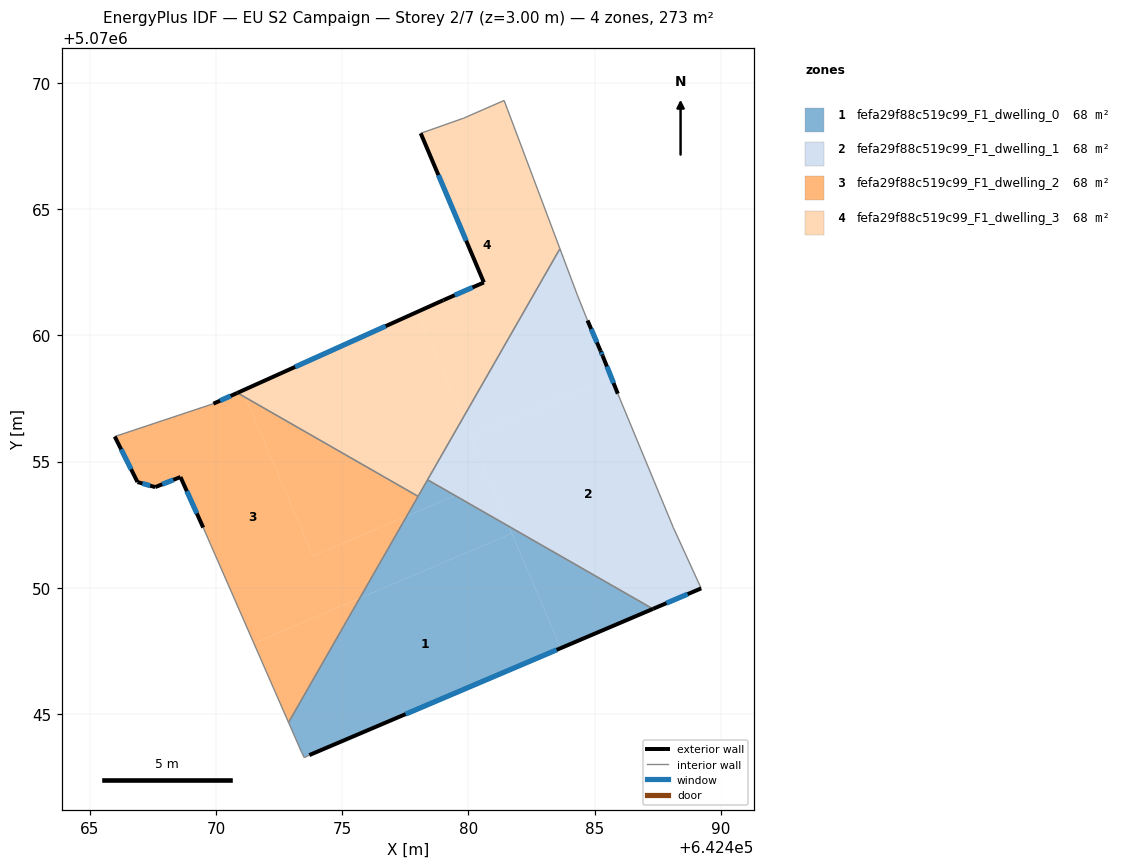
=== STOREY PLAN SPEC (per zone: floor XY polygon, exterior-wall plan segments, windows/doors) ===
zone 1: fefa29f88c519c99_F1_dwelling_0  (68.3 m²)
  floor: (642483.65, 5070047.61) (642481.71, 5070052.16) (642475.69, 5070049.59) (642472.88, 5070044.67) (642473.40, 5070043.48) (642473.50, 5070043.28) (642473.70, 5070043.38)
  floor: (642487.30, 5070049.17) (642481.59, 5070052.44) (642483.65, 5070047.61)
  floor: (642481.71, 5070052.16) (642481.59, 5070052.44) (642479.47, 5070053.66) (642477.56, 5070052.84) (642475.69, 5070049.59)
  floor: (642479.47, 5070053.66) (642478.38, 5070054.28) (642477.56, 5070052.84)
  exterior wall: (642487.30, 5070049.17) – (642473.70, 5070043.38)  [14.8 m]
    window: (642483.49, 5070047.55) – (642477.51, 5070045.00)  [8.6 m²]
  interior walls: 6
zone 2: fefa29f88c519c99_F1_dwelling_1  (68.3 m²)
  floor: (642489.21, 5070049.98) (642488.11, 5070052.38) (642485.91, 5070057.69) (642485.65, 5070058.35) (642480.08, 5070055.97) (642481.59, 5070052.44) (642487.30, 5070049.17)
  floor: (642485.65, 5070058.35) (642485.31, 5070059.19) (642485.23, 5070059.38) (642484.71, 5070060.59) (642484.31, 5070061.59) (642483.62, 5070063.43) (642479.77, 5070056.71) (642480.08, 5070055.97)
  floor: (642481.59, 5070052.44) (642479.77, 5070056.71) (642483.62, 5070063.43) (642478.38, 5070054.28)
  exterior wall: (642489.21, 5070049.98) – (642487.30, 5070049.17)  [2.1 m]
    window: (642488.68, 5070049.75) – (642487.84, 5070049.40)  [1.2 m²]
  exterior wall: (642484.71, 5070060.59) – (642485.23, 5070059.38)  [1.3 m]
    window: (642484.86, 5070060.25) – (642485.08, 5070059.72)  [0.8 m²]
  exterior wall: (642485.23, 5070059.38) – (642485.31, 5070059.19)  [0.2 m]
    window: (642485.25, 5070059.33) – (642485.29, 5070059.24)  [0.1 m²]
  exterior wall: (642485.31, 5070059.19) – (642485.91, 5070057.69)  [1.6 m]
    window: (642485.48, 5070058.77) – (642485.74, 5070058.11)  [0.9 m²]
  interior walls: 6
zone 3: fefa29f88c519c99_F1_dwelling_2  (68.3 m²)
  floor: (642475.69, 5070049.59) (642477.56, 5070052.84) (642473.84, 5070051.26) (642471.17, 5070057.54) (642470.85, 5070057.72) (642469.90, 5070057.29) (642466.00, 5070055.99) (642466.90, 5070054.19) (642467.60, 5070053.99) (642468.60, 5070054.39) (642469.50, 5070052.39) (642471.51, 5070047.80)
  floor: (642477.56, 5070052.84) (642478.00, 5070053.62) (642471.17, 5070057.54) (642473.84, 5070051.26)
  floor: (642472.88, 5070044.67) (642475.69, 5070049.59) (642471.51, 5070047.80)
  exterior wall: (642469.50, 5070052.39) – (642468.60, 5070054.39)  [2.2 m]
    window: (642469.25, 5070052.95) – (642468.85, 5070053.83)  [1.3 m²]
  exterior wall: (642468.60, 5070054.39) – (642467.60, 5070053.99)  [1.1 m]
    window: (642468.32, 5070054.28) – (642467.88, 5070054.10)  [0.6 m²]
  exterior wall: (642467.60, 5070053.99) – (642466.90, 5070054.19)  [0.7 m]
    window: (642467.40, 5070054.05) – (642467.09, 5070054.13)  [0.4 m²]
  exterior wall: (642466.90, 5070054.19) – (642466.00, 5070055.99)  [2.0 m]
    window: (642466.64, 5070054.69) – (642466.25, 5070055.49)  [1.2 m²]
  exterior wall: (642469.90, 5070057.29) – (642470.85, 5070057.72)  [1.0 m]
    window: (642470.17, 5070057.41) – (642470.59, 5070057.60)  [0.6 m²]
  interior walls: 4
zone 4: fefa29f88c519c99_F1_dwelling_3  (68.3 m²)
  floor: (642479.77, 5070056.71) (642483.62, 5070063.43) (642481.41, 5070069.30) (642479.81, 5070068.60) (642478.11, 5070068.00) (642480.61, 5070062.09) (642479.01, 5070061.39) (642477.97, 5070060.93)
  floor: (642478.00, 5070053.62) (642479.77, 5070056.71) (642477.97, 5070060.93) (642471.05, 5070057.81) (642471.17, 5070057.54)
  floor: (642471.17, 5070057.54) (642471.05, 5070057.81) (642470.85, 5070057.72)
  exterior wall: (642470.85, 5070057.72) – (642479.01, 5070061.39)  [8.9 m]
    window: (642473.14, 5070058.75) – (642476.72, 5070060.36)  [5.2 m²]
  exterior wall: (642479.01, 5070061.39) – (642480.61, 5070062.09)  [1.7 m]
    window: (642479.46, 5070061.59) – (642480.16, 5070061.89)  [1.0 m²]
  exterior wall: (642480.61, 5070062.09) – (642478.11, 5070068.00)  [6.4 m]
    window: (642479.91, 5070063.75) – (642478.81, 5070066.34)  [3.7 m²]
  interior walls: 6

=== DERIVED (storey summary) ===
Building: EU S2 Campaign
Storey: 2 of 7  (floor level z = 3.00 m)
Storey gross floor area: 273.1 m²
Zones on this storey: 4
  - fefa29f88c519c99_F1_dwelling_0: floor 68.3 m²; exterior wall 14.8 m (44.4 m²); 1 window(s) 8.6 m²; WWR 19.3%
  - fefa29f88c519c99_F1_dwelling_1: floor 68.3 m²; exterior wall 5.2 m (15.6 m²); 4 window(s) 3.0 m²; WWR 19.3%
  - fefa29f88c519c99_F1_dwelling_2: floor 68.3 m²; exterior wall 7.1 m (21.2 m²); 5 window(s) 4.1 m²; WWR 19.3%
  - fefa29f88c519c99_F1_dwelling_3: floor 68.3 m²; exterior wall 17.1 m (51.3 m²); 3 window(s) 9.9 m²; WWR 19.3%
Zone adjacency (shared interzone walls):
  - fefa29f88c519c99_F1_dwelling_0 ↔ fefa29f88c519c99_F1_dwelling_1
  - fefa29f88c519c99_F1_dwelling_0 ↔ fefa29f88c519c99_F1_dwelling_3
  - fefa29f88c519c99_F1_dwelling_1 ↔ fefa29f88c519c99_F1_dwelling_3
  - fefa29f88c519c99_F1_dwelling_2 ↔ fefa29f88c519c99_F1_dwelling_3